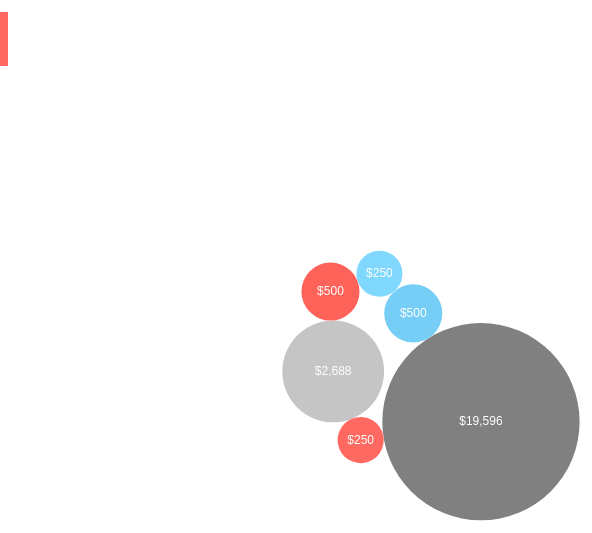
D3 v6 page, settled after 480 driven frames (8 s of simulated time); the page loaded 1 data file(s).



      var index = 5

      const width = 750;
      const height = 750;

      const svg = d3.select("#svgContainer").append("svg")
        // .attr("viewBox", [0, 0, width, height])
        .attr('width', width)
        .attr('height', height)

      const svg2 = d3.select("#svgContainer").append("svg")
        // .attr("viewBox", [0, 0, width, height])
        .attr('width', width)
        .attr('height', height)
      
      const tooltip = d3.select("#svgContainer")
        .append("div")
          .style("position", "absolute")
          .style("left", -1000)
          .style("opacity", 0)
          .attr("class", "tooltip")
          .style("background-color", "black")
          .style("border-radius", "5px")
          .style("padding", "10px")
          .style("color", "white")

      function drawGraph(index, party, elem) {
        let active = document.getElementsByClassName('active')[0];
        console.dir(active)
        active.classList.remove('active');
        elem.classList.add('active');

        d3.selectAll("g > *").remove()

        d3.json("data.json").then(function(data){

          function combineRows(data) {
            var output = [];
            data.forEach(function(e) {
              var row = [];
              e.forEach(function(item) {
                var existing = row.filter(d => d.recipient === item.recipient);
                if (existing.length) {
                  var existingIndex = row.indexOf(existing[0]);
                  row[existingIndex].amount = +row[existingIndex].amount + +item.amount;
                } else {
                    item.amount = +item.amount;
                  row.push(item);
                }
              });
              output.push(row);
            });
            return output
          }

          bubble_data = combineRows(data)[index];
          console.log(bubble_data)

          function createNodes(bubble_data) {
            const maxSize = d3.max(bubble_data, d => d.amount);

            const radiusScale = d3.scalePow()
              .exponent(1/3)
              .domain([0, maxSize*1.8])
              .range([0, 80])

            const myNodes = bubble_data.map(d => ({
              ...d,
              radius: radiusScale(+d.amount),
              value: +d.amount,
              x: Math.random() * 900,
              y: Math.random() * 800
            }))

            return myNodes;
          }

          const centre = { x: width/2, y: height/2 };

          let bubbles = null;
          let labels = null;
          let nodes = createNodes(bubble_data);

          function charge(d) {
            return Math.pow(d.radius, 2.0) * 0.01
          }
          
          const forceStrength = 0.01*Math.pow(nodes.length, 1/2);
          const rFactor = 1.5;

          const simulation = d3.forceSimulation()
            .force('charge', d3.forceManyBody().strength(charge))
            .force('center', d3.forceCenter(centre.x, centre.y))
            .force('x', d3.forceX().strength(forceStrength).x(centre.x))
            .force('y', d3.forceY().strength(forceStrength).y(centre.y))
            .force('collision', d3.forceCollide().radius(d => d.radius*rFactor));

          simulation.stop();
          
          var colorScale1 = d3.scaleLinear()
                .domain(d3.extent(nodes, d => d.radius))
                .range(["#EDEDED", "#808080"])
          
          var colorScale2 = d3.scaleLinear()
                .domain(d3.extent(nodes, d => d.radius))
                .range(["#80D8FF", "#01579B"])

          var colorScale3 = d3.scaleLinear()
                .domain(d3.extent(nodes, d => d.radius))
                .range(["#FF6961", "#FF0D00"])
          
          var showTooltip = function(event, d) {
            tooltip
              .transition()
              .duration(200)
            tooltip
              .style("opacity", 1)
              .html(d.recipient)
              .style("left", (d3.pointer(event)[0]+10) + "px")
              .style("top", (d3.pointer(event)[1]+10) + "px")
            
          }
          var moveTooltip = function(event, d) {
            tooltip
              .style("left", (d3.pointer(event)[0]+10) + "px")
              .style("top", (d3.pointer(event)[1]+10) + "px")
          }
          var hideTooltip = function(d) {
            tooltip
              .style("left", -1000)
              .transition()
              .duration(200)
              .style("opacity", 0)
          }

          const elements = svg.selectAll('.bubble')
            .data(nodes)
            .enter().append('g')
            .on("mouseover", showTooltip)
            .on("mousemove", moveTooltip)
            .on("mouseleave", hideTooltip)

          bubbles = elements
            .append('circle')
            .classed('bubble', true)
            .attr('r', d => d.radius*rFactor)
            .attr('fill', function(d) {
              switch(d.party) {
                case "d":
                  return colorScale2(d.radius);
                  break;
                case "r":
                  return colorScale3(d.radius);
                  break;
                default:
                  return colorScale1(d.radius);
                  break;
              }
            })
            .on("mouseover", function(d) {
              d3.select(this).style("stroke", "black")
            })
            .on("mouseleave", function(d) {
              d3.select(this).style("stroke", "none")
            })

          labels = elements
            .append('text')
            .attr('dy', '.3em')
            .style('text-anchor', 'middle')
            .style('font-size', 12)
            .style('fill', 'white')
            .text(d => d3.format("($,")(Math.round(d.amount)))

          simulation.nodes(nodes)
            .on('tick', ticked)
            .restart();
          
          function ticked() {
            bubbles
              .attr('cx', d => d.x)
              .attr('cy', d => d.y)

            labels
              .attr('x', d => d.x)
              .attr('y', d => d.y)
          }

        });
      }

      drawGraph(0, 2, document.getElementsByClassName('r')[0]);
    

### data: data.json
[
 [
  {
   "amount": 192,
   "date": "7/31/2020",
   "recipient": "Cigna Corporation Political Action Commi…",
   "party": "i"
  },
  {
   "amount": 192,
   "date": "7/17/2020",
   "recipient": "Cigna Corporation Political Action Commi…",
   "party": "i"
  },
  {
   "amount": 192,
   "date": "7/3/2020",
   "recipient": "Cigna Corporation Political Action Commi…",
   "party": "i"
  },
  {
   "amount": 192,
   "date": "6/19/2020",
   "recipient": "Cigna Corporation Political Action Commi…",
   "party": "i"
  },
  {
   "amount": 192,
   "date": "6/5/2020",
   "recipient": "Cigna Corporation Political Action Commi…",
   "party": "i"
  },
  {
   "amount": 192,
   "date": "5/22/2020",
   "recipient": "Cigna Corporation Political Action Commi…",
   "party": "i"
  },
  {
   "amount": 192,
   "date": "5/8/2020",
   "recipient": "Cigna Corporation Political Action Commi…",
   "party": "i"
  },
  {
   "amount": 192,
   "date": "4/24/2020",
   "recipient": "Cigna Corporation Political Action Commi…",
   "party": "i"
  },
  "... 229 more items"
 ],
 [
  {
   "amount": 1000,
   "date": "7/30/2018",
   "recipient": "McCaskill for Missouri",
   "party": "d"
  },
  {
   "amount": 1000,
   "date": "7/30/2018",
   "recipient": "McCaskill for Missouri",
   "party": "d"
  },
  {
   "amount": 2700,
   "date": "12/22/2017",
   "recipient": "Cort Vanostran for Congress",
   "party": "d"
  },
  {
   "amount": 2700,
   "date": "7/27/2017",
   "recipient": "Cort Vanostran for Congress",
   "party": "d"
  },
  {
   "amount": 2700,
   "date": "2/7/2017",
   "recipient": "McCaskill for Missouri",
   "party": "d"
  },
  {
   "amount": 2700,
   "date": "2/7/2017",
   "recipient": "McCaskill for Missouri",
   "party": "d"
  },
  {
   "amount": 2700,
   "date": "2/7/2017",
   "recipient": "McCaskill for Missouri",
   "party": "d"
  },
  {
   "amount": 2700,
   "date": "2/7/2017",
   "recipient": "McCaskill for Missouri",
   "party": "d"
  },
  "... 51 more items"
 ],
 [
  {
   "amount": 2800,
   "date": "11/12/2019",
   "recipient": "Blaine for Congress",
   "party": "r"
  },
  {
   "amount": 5600,
   "date": "9/30/2019",
   "recipient": "Josh Hawley for Senate",
   "party": "r"
  },
  {
   "amount": 5000,
   "date": "11/29/2018",
   "recipient": "Missouri Republican State Committee-Fede…",
   "party": "r"
  },
  {
   "amount": 2700,
   "date": "10/12/2018",
   "recipient": "Hawley Victory Committee",
   "party": "r"
  },
  {
   "amount": 2700,
   "date": "10/12/2018",
   "recipient": "NRSC",
   "party": "r"
  },
  {
   "amount": 5400,
   "date": "12/31/2017",
   "recipient": "Josh Hawley for Senate",
   "party": "r"
  },
  {
   "amount": 2500,
   "date": "7/14/2017",
   "recipient": "Jason Smith for Congress",
   "party": "r"
  },
  {
   "amount": 2700,
   "date": "7/14/2017",
   "recipient": "Jason Smith for Congress",
   "party": "r"
  },
  "... 89 more items"
 ],
 [
  {
   "amount": 750,
   "date": "3/4/2020",
   "recipient": "Fraternity & Sorority Political Action C…",
   "party": "i"
  },
  {
   "amount": 250,
   "date": "11/5/2018",
   "recipient": "Vicky Hartzler for Congress",
   "party": "r"
  },
  {
   "amount": 250,
   "date": "7/3/2018",
   "recipient": "Missouri Republican State Committee-Fede…",
   "party": "r"
  },
  {
   "amount": 1377.0,
   "date": "3/11/2017",
   "recipient": "McCaskill for Missouri",
   "party": "d"
  },
  {
   "amount": 1377.0,
   "date": "3/11/2017",
   "recipient": "McCaskill for Missouri",
   "party": "d"
  },
  {
   "amount": 1377.0,
   "date": "3/11/2017",
   "recipient": "McCaskill for Missouri",
   "party": "d"
  },
  {
   "amount": 500,
   "date": "9/28/2016",
   "recipient": "Friends of Roy Blunt",
   "party": "r"
  },
  {
   "amount": 250,
   "date": "2/19/2016",
   "recipient": "Friends of Roy Blunt",
   "party": "r"
  },
  "... 1 more items"
 ],
 [
  {
   "amount": 500,
   "date": "1/31/2016",
   "recipient": "Missourians for Kander",
   "party": "d"
  },
  {
   "amount": 500,
   "date": "12/31/2015",
   "recipient": "Missourians for Kander",
   "party": "d"
  },
  {
   "amount": 300,
   "date": "9/30/2015",
   "recipient": "Missourians for Kander",
   "party": "d"
  },
  {
   "amount": 700,
   "date": "9/30/2015",
   "recipient": "Missourians for Kander",
   "party": "d"
  },
  {
   "amount": 150,
   "date": "9/15/2010",
   "recipient": "DNC Services Corporation/Democratic Nati…",
   "party": "d"
  },
  {
   "amount": 150,
   "date": "10/6/2008",
   "recipient": "Obama for America",
   "party": "d"
  },
  {
   "amount": 500,
   "date": "9/11/2008",
   "recipient": "Missouri Democratic State Committee",
   "party": "d"
  },
  {
   "amount": 150,
   "date": "8/6/2008",
   "recipient": "Obama for America",
   "party": "d"
  },
  "... 20 more items"
 ],
 [
  {
   "amount": 100,
   "date": "10/1/2018",
   "recipient": "McCaskill for Missouri",
   "party": "d"
  },
  {
   "amount": 100,
   "date": "6/9/2018",
   "recipient": "McCaskill for Missouri",
   "party": "d"
  },
  {
   "amount": 200,
   "date": "3/28/2018",
   "recipient": "McCaskill for Missouri",
   "party": "d"
  },
  {
   "amount": 200,
   "date": "9/5/2012",
   "recipient": "McCaskill for Missouri",
   "party": "d"
  },
  {
   "amount": 500,
   "date": "6/28/2012",
   "recipient": "McCaskill Senate Victory 2012",
   "party": "d"
  },
  {
   "amount": 500,
   "date": "6/28/2012",
   "recipient": "McCaskill for Missouri",
   "party": "d"
  },
  {
   "amount": 500,
   "date": "4/20/2012",
   "recipient": "McCaskill for Missouri",
   "party": "d"
  },
  {
   "amount": 250,
   "date": "12/28/2011",
   "recipient": "McCaskill for Missouri",
   "party": "d"
  },
  "... 21 more items"
 ],
 [
  {
   "amount": 1000,
   "date": "7/15/2020",
   "recipient": "Amanda Adkins for Congress",
   "party": "r"
  },
  {
   "amount": 750,
   "date": "11/26/2019",
   "recipient": "American Institute of Certified Public A…",
   "party": "i"
  },
  {
   "amount": 1000,
   "date": "5/13/2019",
   "recipient": "Billy Long for Congress",
   "party": "r"
  },
  {
   "amount": 750,
   "date": "11/15/2018",
   "recipient": "American Institute of Certified Public A…",
   "party": "i"
… [head cut at 6 KiB]